Labelled photos from "Copra_grading_data", an image-classification folder in thanujaD00/Research_Procjct. The possible labels are: copra grade A, copra grade B, copra grade C.

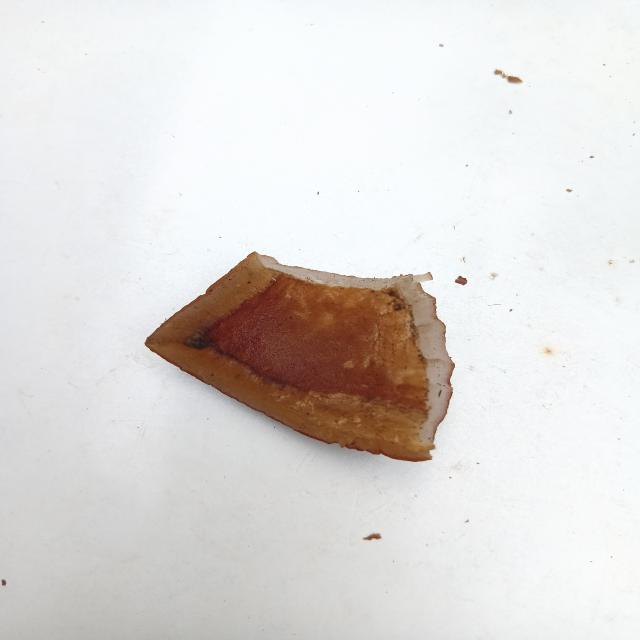
Label: copra grade B

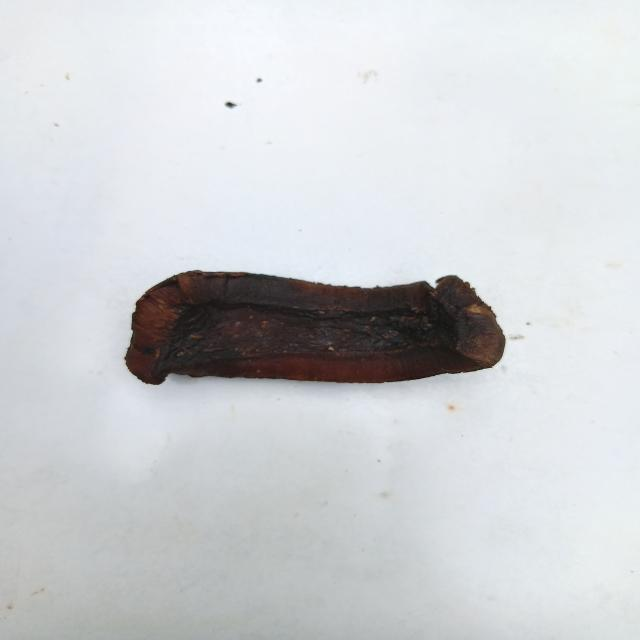
Label: copra grade A

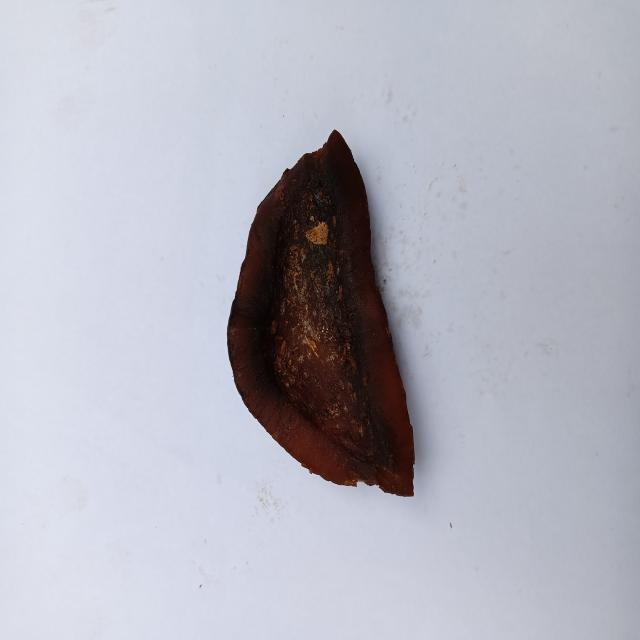
Label: copra grade A

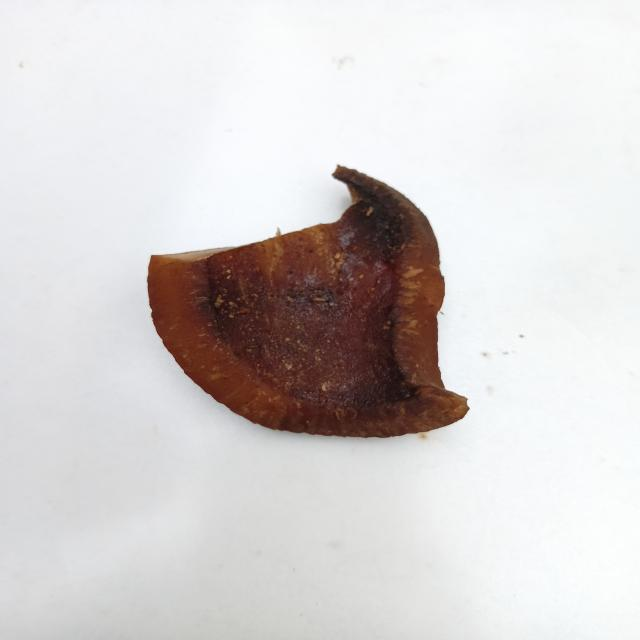
Label: copra grade B

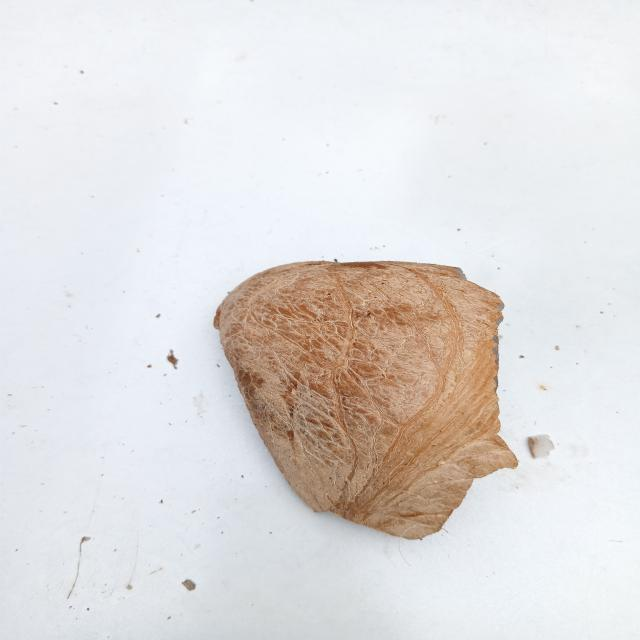
Label: copra grade C

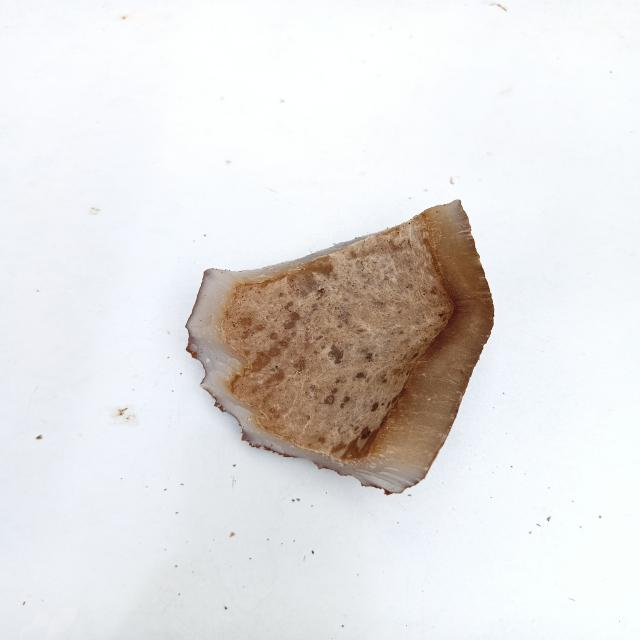
Label: copra grade C
